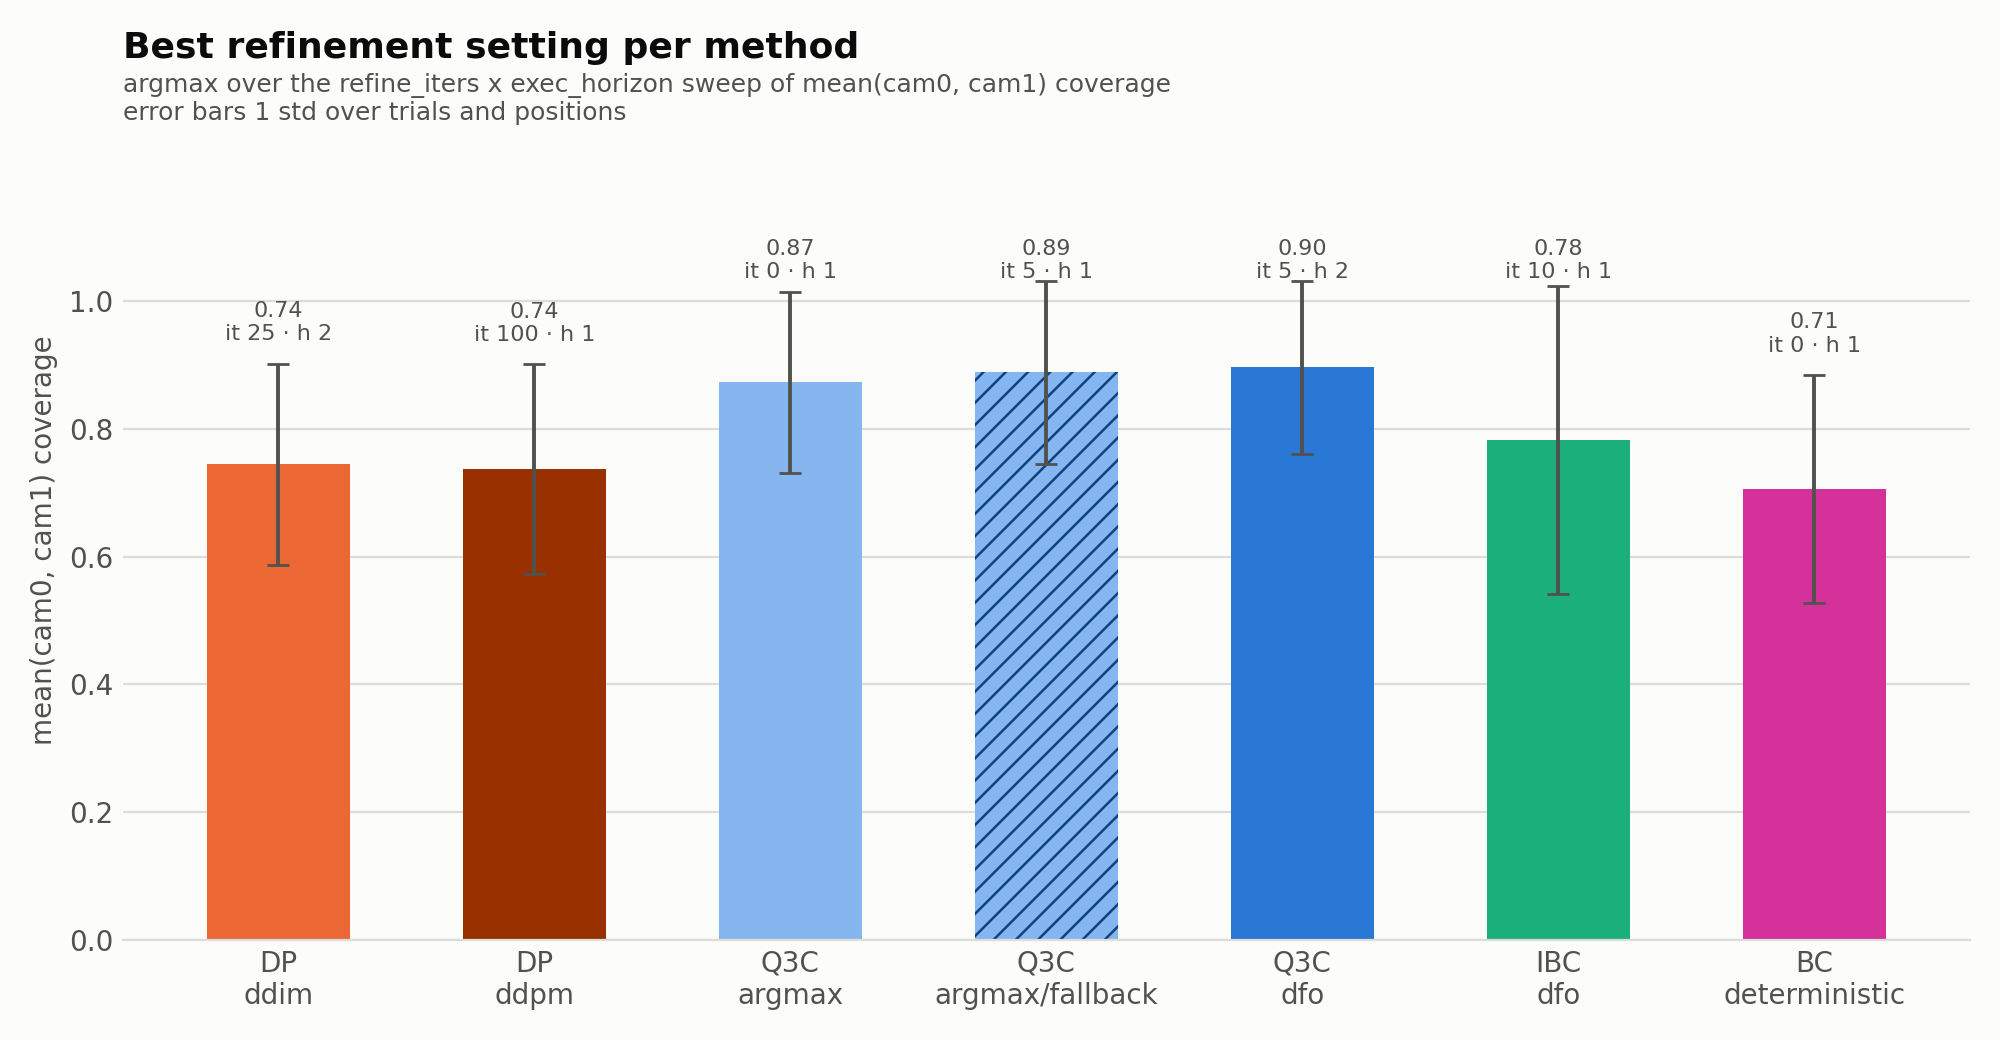

Values plotted in this chart, from the file beside it:
algorithm, inference, refine_iters, exec_horizon, checkpoint, metric, mean, std, sem, n_positions, n_runs, eligible, is_best
dp, ddim, 5, 1, i02_resnet18_2cam_k16_s29_175k, avg_cov, 0.6186, 0.1868, , 9, 23, yes, 
dp, ddim, 5, 2, i02_resnet18_2cam_k16_s29_175k, avg_cov, 0.6531, 0.1923, , 9, 20, yes, 
dp, ddim, 5, 4, i02_resnet18_2cam_k16_s29_175k, avg_cov, 0.6258, 0.2064, , 9, 19, yes, 
dp, ddim, 5, 8, i02_resnet18_2cam_k16_s29_175k, avg_cov, 0.6177, 0.2045, , 9, 19, yes, 
dp, ddim, 10, 1, i02_resnet18_2cam_k16_s29_175k, avg_cov, 0.7406, 0.1724, , 9, 20, yes, 
dp, ddim, 10, 2, i02_resnet18_2cam_k16_s29_175k, avg_cov, 0.6832, 0.1826, , 9, 19, yes, 
dp, ddim, 10, 4, i02_resnet18_2cam_k16_s29_175k, avg_cov, 0.7195, 0.17, , 9, 18, yes, 
dp, ddim, 10, 8, i02_resnet18_2cam_k16_s29_175k, avg_cov, 0.7077, 0.1727, , 9, 18, yes, 
dp, ddim, 25, 1, i02_resnet18_2cam_k16_s29_175k, avg_cov, 0.7367, 0.173, , 9, 21, yes, 
dp, ddim, 25, 2, i02_resnet18_2cam_k16_s29_175k, avg_cov, 0.7449, 0.1574, , 9, 20, yes, yes
dp, ddim, 25, 4, i02_resnet18_2cam_k16_s29_175k, avg_cov, 0.7239, 0.1411, , 9, 19, yes, 
dp, ddim, 25, 8, i02_resnet18_2cam_k16_s29_175k, avg_cov, 0.6992, 0.1831, , 9, 19, yes, 
dp, ddpm, 100, 1, i02_resnet18_2cam_k16_s29_175k, avg_cov, 0.7368, 0.1645, , 9, 18, yes, yes
dp, ddpm, 100, 2, i02_resnet18_2cam_k16_s29_175k, avg_cov, 0.7255, 0.1554, , 9, 18, yes, 
dp, ddpm, 100, 4, i02_resnet18_2cam_k16_s29_175k, avg_cov, 0.7312, 0.1523, , 9, 18, yes, 
dp, ddpm, 100, 8, i02_resnet18_2cam_k16_s29_175k, avg_cov, 0.6742, 0.167, , 9, 18, yes, 
q3c, argmax, 0, 1, S02_shared_k16_s29, avg_cov, 0.8727, 0.1422, , 8, 16, yes, yes
q3c, argmax, 0, 2, S02_shared_k16_s29, avg_cov, 0.8579, 0.1552, , 8, 19, yes, 
q3c, argmax, 0, 4, S02_shared_k16_s29, avg_cov, 0.7684, 0.2268, , 8, 17, yes, 
q3c, argmax, 0, 8, S02_shared_k16_s29, avg_cov, 0.7746, 0.2106, , 8, 16, yes, 
q3c, argmax_fallback, 5, 1, S02_shared_k16_s29, avg_cov, 0.8882, 0.1428, , 8, 16, yes, yes
q3c, argmax_fallback, 5, 2, S02_shared_k16_s29, avg_cov, 0.8867, 0.1516, , 8, 17, yes, 
q3c, argmax_fallback, 5, 4, S02_shared_k16_s29, avg_cov, 0.8503, 0.1603, , 8, 16, yes, 
q3c, argmax_fallback, 5, 8, S02_shared_k16_s29, avg_cov, 0.8644, 0.1315, , 8, 17, yes, 
q3c, dfo, 5, 1, S02_shared_k16_s29, avg_cov, 0.8912, 0.1434, , 8, 16, yes, 
q3c, dfo, 5, 2, S02_shared_k16_s29, avg_cov, 0.8963, 0.1356, , 8, 16, yes, yes
q3c, dfo, 5, 4, S02_shared_k16_s29, avg_cov, 0.8395, 0.1779, , 8, 17, yes, 
q3c, dfo, 5, 8, S02_shared_k16_s29, avg_cov, 0.8088, 0.1784, , 8, 17, yes, 
ibc, dfo, 5, 1, Ibc2c16_c256_imnet|Ibc2c_c256_imnet, avg_cov, 0.7757, 0.2432, , 9, 28, yes, 
ibc, dfo, 5, 2, Ibc2c16_c256_imnet, avg_cov, 0.6712, 0.2425, , 9, 23, yes, 
ibc, dfo, 5, 4, Ibc2c16_c256_imnet, avg_cov, 0.4935, 0.2961, , 9, 23, yes, 
ibc, dfo, 5, 8, Ibc2c16_c256_imnet, avg_cov, 0.4633, 0.3667, , 9, 25, yes, 
ibc, dfo, 10, 1, Ibc2c16_c256_imnet|Ibc2c_c256_imnet, avg_cov, 0.7826, 0.2409, , 9, 28, yes, yes
ibc, dfo, 10, 2, Ibc2c16_c256_imnet, avg_cov, 0.7808, 0.1853, , 6, 15, , 
ibc, dfo, 10, 4, Ibc2c16_c256_imnet, avg_cov, 0.6395, 0.3452, , 6, 16, , 
ibc, dfo, 10, 8, Ibc2c16_c256_imnet, avg_cov, 0.4686, 0.3302, , 6, 13, , 
ibc, dfo, 25, 1, Ibc2c_c256_imnet, avg_cov, 0.6557, 0.2979, , 9, 18, yes, 
bc, deterministic, 0, 1, BC2c_ch16, avg_cov, 0.7062, 0.1784, , 9, 23, yes, yes
bc, deterministic, 0, 2, BC2c_ch16, avg_cov, 0.6506, 0.1564, , 9, 20, yes, 
bc, deterministic, 0, 4, BC2c_ch16, avg_cov, 0.6234, 0.1855, , 9, 18, yes, 
bc, deterministic, 0, 8, BC2c_ch16, avg_cov, 0.6885, 0.1769, , 9, 19, yes, 
